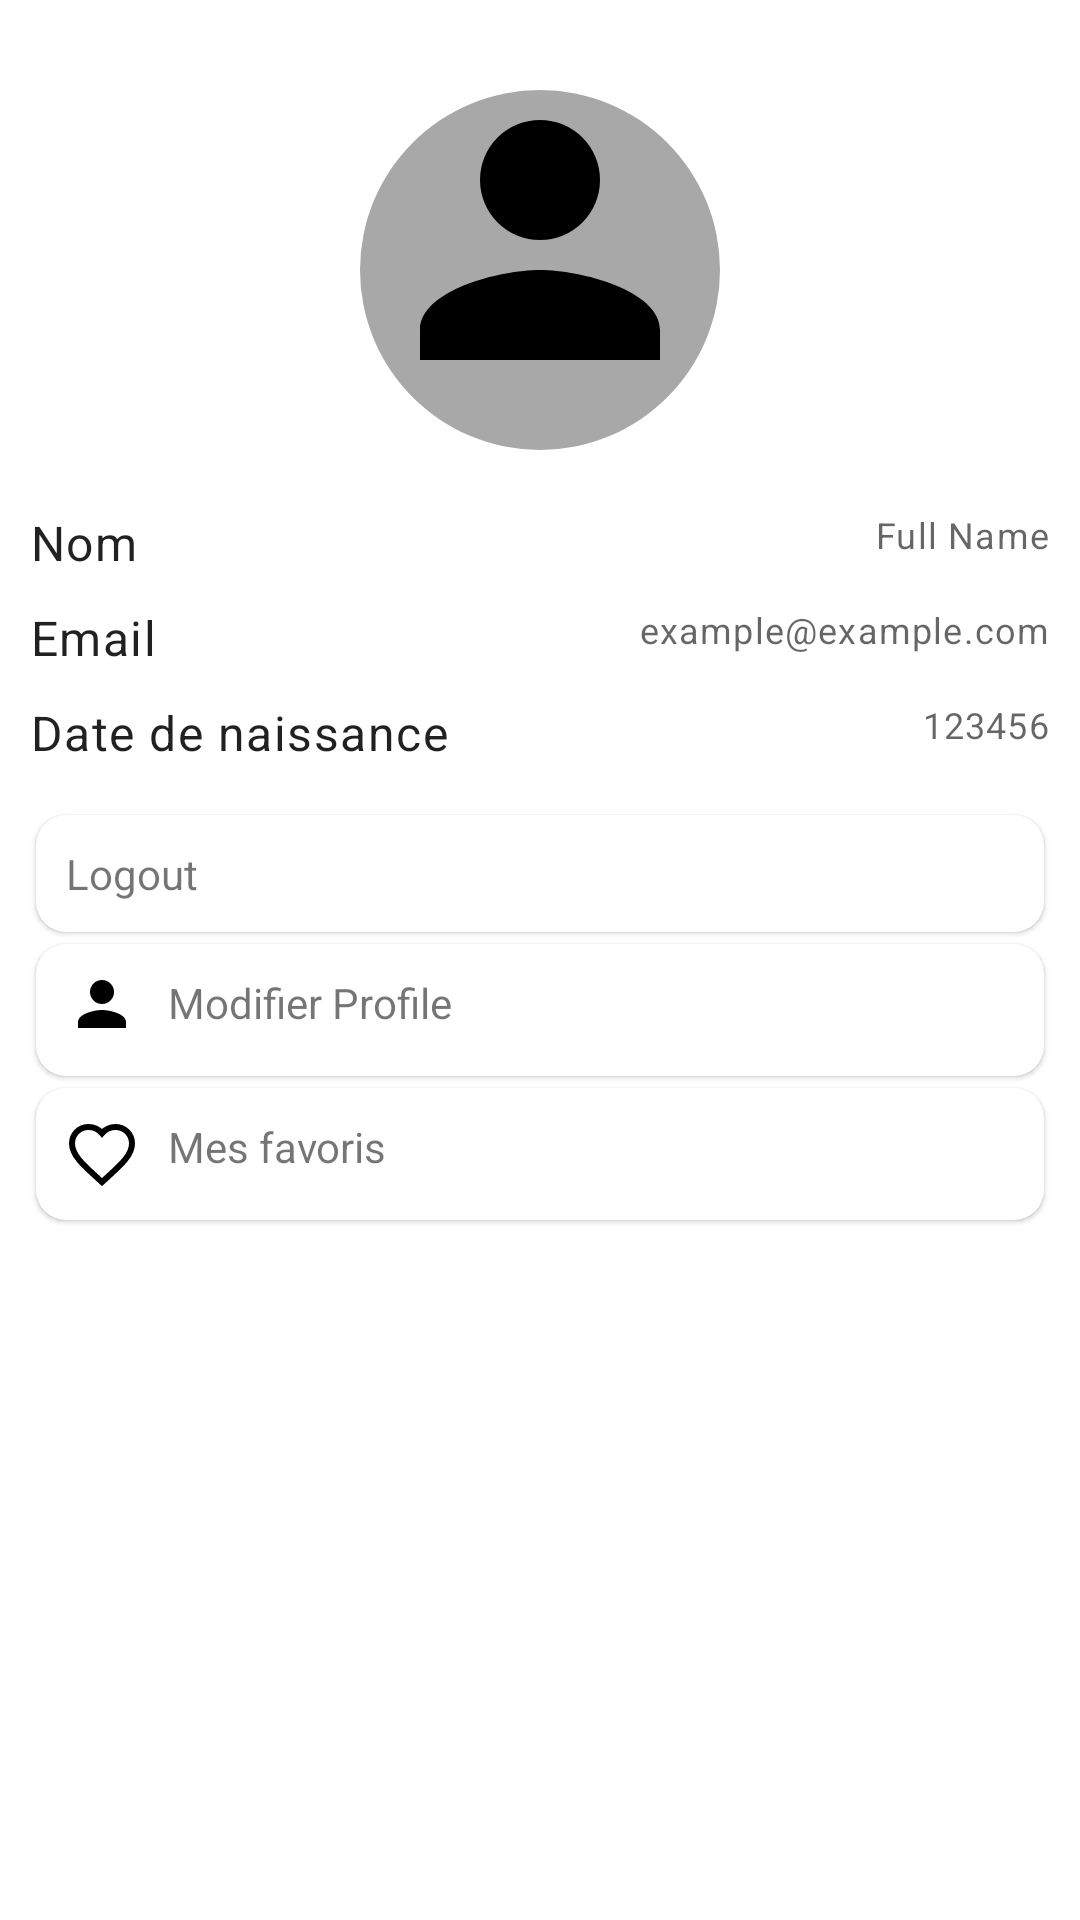

Layout XML and referenced resources for this Android screen:
<!-- AndroidManifest.xml: application theme Theme.MyApplication -->
<!-- res/layout/profile_activity.xml -->
<?xml version="1.0" encoding="utf-8"?>
<ScrollView xmlns:android="http://schemas.android.com/apk/res/android"
    xmlns:tools="http://schemas.android.com/tools"
    android:layout_width="match_parent"
    android:layout_height="match_parent"
    xmlns:app="http://schemas.android.com/apk/res-auto"
    android:padding="10dp"
    >

    <RelativeLayout
        android:layout_width="match_parent"
        android:layout_height="wrap_content">

        <com.google.android.material.imageview.ShapeableImageView
            android:id="@+id/profileIv"
            android:layout_width="120dp"
            android:layout_height="120dp"
            android:layout_centerHorizontal="true"
            android:layout_marginTop="20dp"
            android:background="@color/grey"
            android:scaleType="centerCrop"
            android:src="@drawable/profile"
            app:shapeAppearanceOverlay="@style/CircularImageView"/>
            <TextView
                android:id="@+id/nameLabelTv"
                android:layout_width="wrap_content"
                android:layout_height="wrap_content"
                style="@style/TextAppearance.MaterialComponents.Body1"
                android:layout_below="@id/profileIv"
                android:layout_marginTop="20dp"
                android:text="Nom"/>


            <TextView
            android:id="@+id/nameTv"
            android:layout_width="wrap_content"
            android:layout_height="wrap_content"
            style="@style/TextAppearance.MaterialComponents.Caption"
            android:layout_marginTop="20dp"
            android:text="Full Name"
            android:layout_below="@id/profileIv"
            android:layout_alignParentEnd="true"/>

        <TextView
            android:id="@+id/emailLabelTv"
            android:layout_width="wrap_content"
            android:layout_height="wrap_content"
            style="@style/TextAppearance.MaterialComponents.Body1"
            android:text="Email"
            android:layout_marginTop="10dp"
            android:layout_below="@id/nameLabelTv"/>

        <TextView
            android:id="@+id/emailTv"
            android:layout_width="wrap_content"
            android:layout_height="wrap_content"
            android:layout_below="@+id/nameLabelTv"
            android:layout_alignParentEnd="true"
            android:text="example@example.com"
            style="@style/TextAppearance.MaterialComponents.Caption"
            android:layout_marginTop="10dp"/>
        <TextView
            android:id="@+id/phoneLabelTv"
            android:layout_width="wrap_content"
            android:layout_height="wrap_content"
            style="@style/TextAppearance.MaterialComponents.Body1"
            android:text="Date de naissance"
            android:layout_below="@id/emailLabelTv"
            android:layout_marginTop="10dp"/>

        <TextView
            android:id="@+id/dateTv"
            android:layout_width="wrap_content"
            android:layout_height="wrap_content"
            style="@style/TextAppearance.MaterialComponents.Caption"
            android:text="123456"
            android:layout_alignParentEnd="true"
            android:layout_below="@id/emailLabelTv"
            android:layout_marginTop="10dp"/>

        <LinearLayout
            android:layout_below="@id/dateTv"
            android:layout_width="match_parent"
            android:layout_height="wrap_content"
            android:layout_marginTop="20dp"
            android:orientation="vertical">


        <com.google.android.material.card.MaterialCardView
            android:id="@+id/logoutCv"
            android:layout_width="match_parent"
            android:layout_height="wrap_content"
            android:layout_margin="2dp"
            android:clickable="true"
            android:focusable="true"
            android:foreground="?selectableItemBackground"
            app:cardCornerRadius="10dp"
            app:contentPadding="10dp">

        <TextView
            android:layout_width="match_parent"
            android:layout_height="wrap_content"
            android:text="Logout"
            android:gravity="center_vertical"
            android:drawableStart="@drawable/logout_ic"
            android:drawableEnd="@drawable/next_ic"
            android:drawablePadding="10dp"/>

        </com.google.android.material.card.MaterialCardView>

            <com.google.android.material.card.MaterialCardView
                android:id="@+id/editProfileCv"
                android:layout_width="match_parent"
                android:layout_height="wrap_content"
                android:layout_margin="2dp"
                android:clickable="true"
                android:focusable="true"
                android:foreground="?selectableItemBackground"
                app:cardCornerRadius="10dp"
                app:contentPadding="10dp">

                <TextView
                    android:layout_width="match_parent"
                    android:layout_height="wrap_content"
                    android:drawableStart="@drawable/profile"
                    android:drawableEnd="@drawable/next_ic"
                    android:drawablePadding="10dp"
                    android:text="Modifier Profile" />

            </com.google.android.material.card.MaterialCardView>
            <com.google.android.material.card.MaterialCardView
                android:id="@+id/FavoriteCv"
                android:layout_width="match_parent"
                android:layout_height="wrap_content"
                android:layout_margin="2dp"
                android:clickable="true"
                android:focusable="true"
                android:foreground="?selectableItemBackground"
                app:cardCornerRadius="10dp"
                app:contentPadding="10dp">

                <TextView
                    android:layout_width="match_parent"
                    android:layout_height="wrap_content"
                    android:drawableStart="@drawable/heart_ic"
                    android:drawableEnd="@drawable/next_ic"
                    android:drawablePadding="10dp"
                    android:text="Mes favoris" />

            </com.google.android.material.card.MaterialCardView>
        </LinearLayout>
    </RelativeLayout>

</ScrollView>
<!-- resources referenced by this layout -->
<resources>
  <color name="grey">#A8A8A8</color>
  <!-- drawable heart_ic (drawable) -->
  <?xml version="1.0" encoding="utf-8"?>
  <vector xmlns:android="http://schemas.android.com/apk/res/android"
      android:width="24dp"
      android:height="24dp"
      android:viewportWidth="24"
      android:viewportHeight="24">
      <path
          android:fillColor="@android:color/transparent"
          android:strokeColor="#000000"
          android:strokeWidth="2"
          android:pathData="M12 21.35l-1.45-1.32C5.4 15.36 2 12.28 2 8.5 2 5.42 4.42 3 7.5 3c1.74 0 3.41.81 4.5 2.09C13.09 3.81 14.76 3 16.5 3 19.58 3 22 5.42 22 8.5c0 3.78-3.4 6.86-8.55 11.54L12 21.35z"/>
  </vector>
  <!-- drawable profile (drawable) -->
  <vector xmlns:android="http://schemas.android.com/apk/res/android"
      android:width="24dp"
      android:height="24dp"
      android:viewportWidth="24"
      android:viewportHeight="24">
      <path
          android:fillColor="#000000"
          android:pathData="M12,12c2.67,0 8,1.34 8,4v2H4v-2c0-2.66 5.33-4 8-4zM12,2a4,4 0 1,0 0,8 4,4 0 0,0 0-8z" />
  </vector>
  <style name="CircularImageView">
          <item name="cornerFamily">rounded</item>
          <item name="cornerSize">50%</item> 
      </style>
  <style name="Theme.MyApplication" parent="Base.Theme.MyApplication" />
  <style name="Base.Theme.MyApplication" parent="Theme.MaterialComponents.Light.NoActionBar">
          
          
      </style>
</resources>
